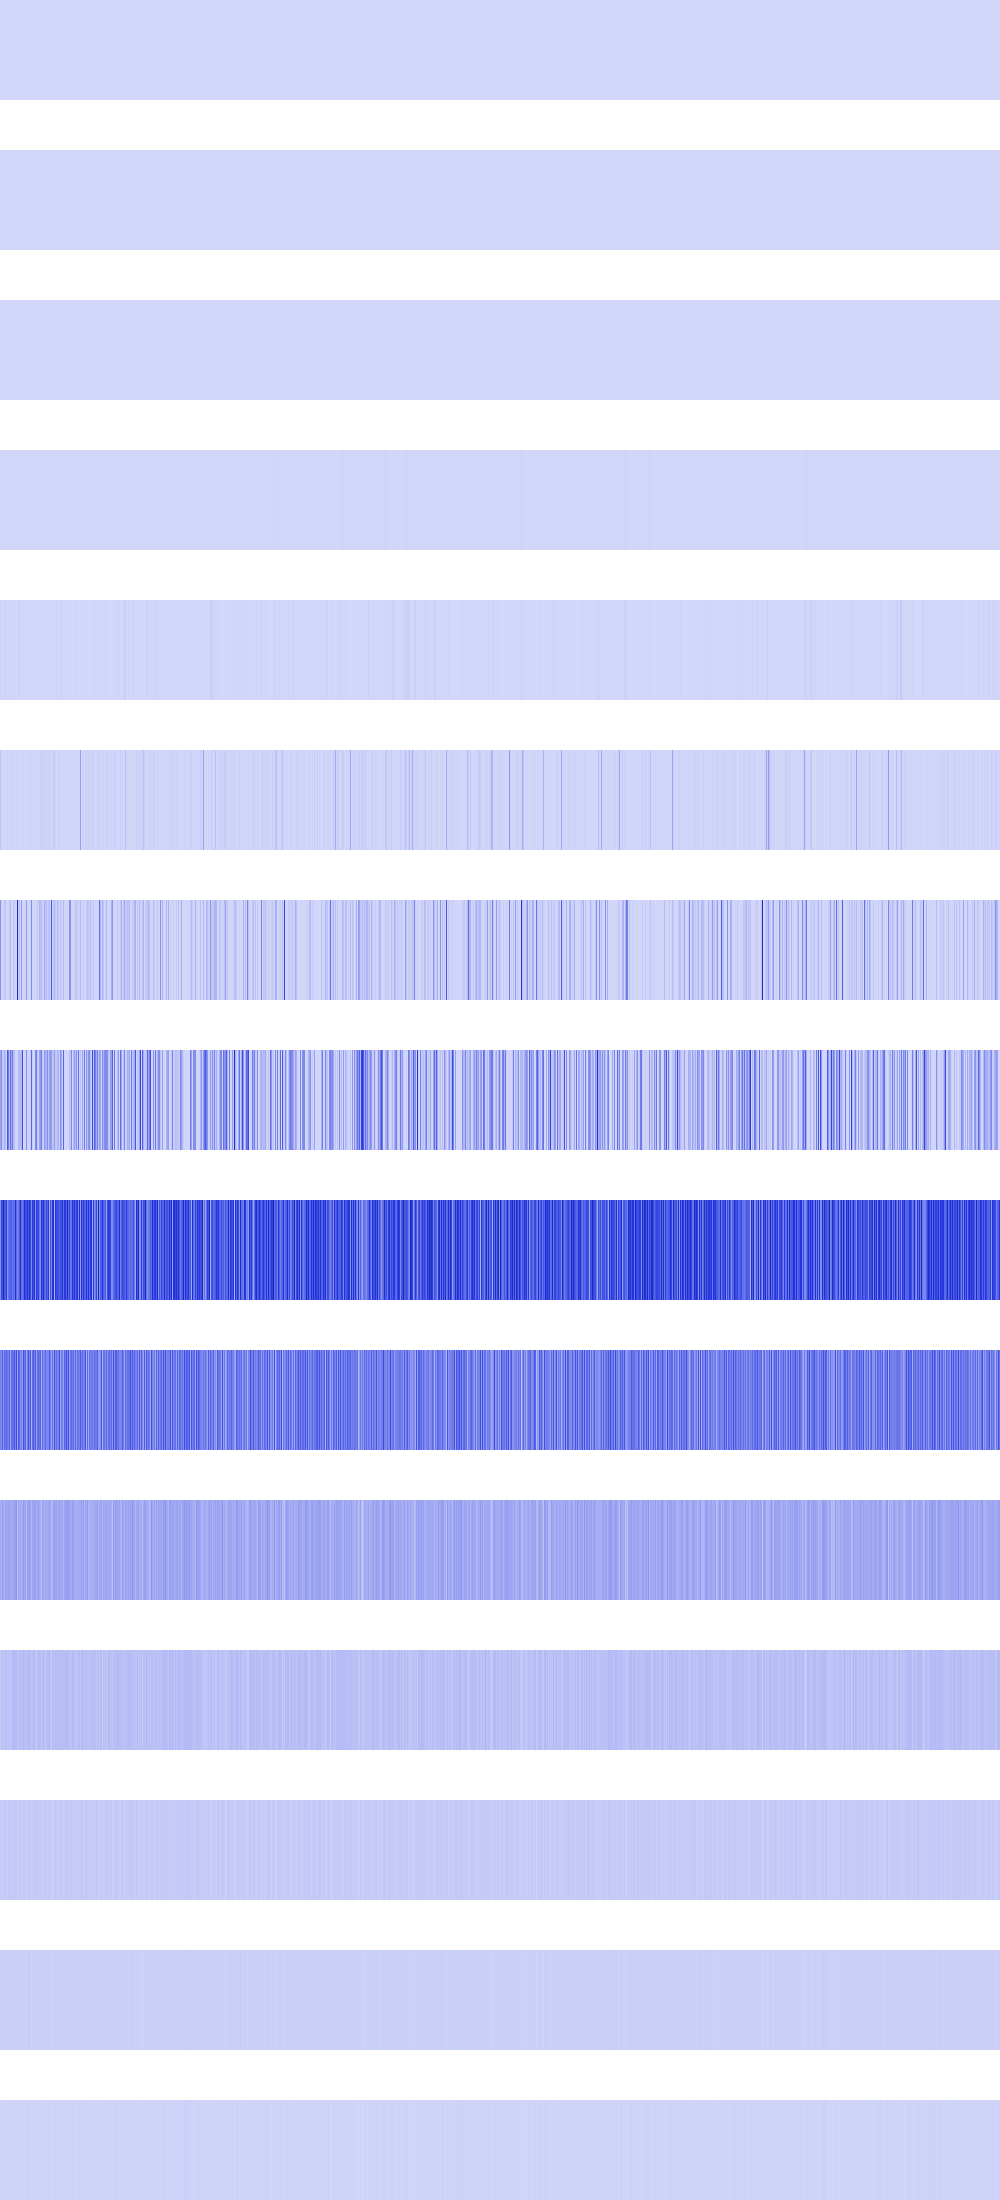

Source data for this figure (header and first rows):
20164, 20164, 20164, 20164, 20164, 20164, 20164, 20164, 20164, 20164, 20164, 20164, 20164, 20164, 20164, 20164, 20164, 20164, 20164, 20164, 20164, 20164, 20164, 20164
46656, 46656, 46656, 46656, 46656, 46656, 46656, 46656, 46656, 46656, 46656, 46656, 46656, 46656, 46656, 46656, 80656, 80656, 80656, 80656, 80656, 80656, 80656, 80656
322624, 322624, 322624, 322624, 322624, 322624, 322624, 322624, 46656, 46656, 46656, 46656, 46656, 46656, 46656, 46656, 0, 0, 0, 0, 0, 0, 0, 0
123904, 123904, 123904, 123904, 6400, 6400, 6400, 6400, 1115136, 1115136, 1115136, 1115136, 1290496, 1290496, 1290496, 1290496, 57600, 57600, 57600, 57600, 215296, 215296, 215296, 215296
5161984, 5161984, 123904, 123904, 11075584, 11075584, 1115136, 1115136, 5161984, 5161984, 3097600, 3097600, 5017600, 5017600, 5161984, 5161984, 295936, 295936, 12390400, 12390400, 451584, 451584, 102400, 102400
51380224, 1478656, 11075584, 36864, 802816, 5914624, 5914624, 9048064, 692224, 16384, 1048576, 10653696, 5308416, 5308416, 1327104, 200704, 11943936, 921600, 2768896, 16384, 2166784, 10240000, 4096, 10653696
190873600, 22126592, 131072, 6922240, 52183040, 45629440, 2654208, 1253376, 7577600, 24788992, 85524480, 1024000, 3276800, 44908544, 35274752, 7086080, 32768, 538255360, 40386560, 63438848, 5382144, 165478400, 6889472, 204800
140476416, 203636736, 41222144, 36585472, 104366080, 83001344, 9568256, 370425856, 268451840, 60653568, 291307520, 146817024, 249167872, 83394560, 70549504, 2244608, 65536, 2768896, 80773120, 87916544, 72957952, 98926592, 402014208, 409600
202637312, 425033728, 377290752, 572686336, 396165120, 339804160, 451477504, 187400192, 292323328, 336592896, 339607552, 339247104, 276692992, 330760192, 277282816, 504856576, 312213504, 233275392, 285671424, 344195072, 524451840, 293928960, 281903104, 320962560
254279680, 204406784, 354287616, 193527808, 306315264, 282460160, 328335360, 279642112, 238616576, 351010816, 128450560, 301531136, 292814848, 298450944, 372113408, 242679808, 399769600, 159580160, 355336192, 322961408, 190644224, 258342912, 150667264, 395247616
122683392, 106823680, 154927104, 143785984, 92536832, 153878528, 136577024, 131465216, 141688832, 156762112, 122683392, 124911616, 124256256, 152305664, 140247040, 158203904, 187170816, 59113472, 148635648, 117440512, 129630208, 122421248, 108396544, 178126848
35651584, 54263808, 66584576, 52690944, 50855936, 72876032, 71827456, 44826624, 56885248, 61865984, 35651584, 82051072, 63963136, 78118912, 87556096, 73138176, 80740352, 42729472, 70778880, 67108864, 74711040, 68681728, 74186752, 87818240
37748736, 33030144, 32505856, 38273024, 34603008, 45088768, 34603008, 22544384, 38273024, 39845888, 37748736, 38273024, 27262976, 38797312, 40894464, 45613056, 44040192, 18350080, 40894464, 33554432, 40370176, 28311552, 22544384, 41418752
16777216, 15728640, 23068672, 17825792, 18874368, 23068672, 18874368, 19922944, 17825792, 20971520, 16777216, 17825792, 20971520, 18874368, 23068672, 24117248, 20971520, 11534336, 23068672, 16777216, 22020096, 14680064, 19922944, 24117248
8388608, 6291456, 12582912, 10485760, 4194304, 12582912, 12582912, 6291456, 10485760, 8388608, 8388608, 10485760, 8388608, 12582912, 12582912, 14680064, 16777216, 6291456, 12582912, 8388608, 10485760, 12582912, 6291456, 14680064
